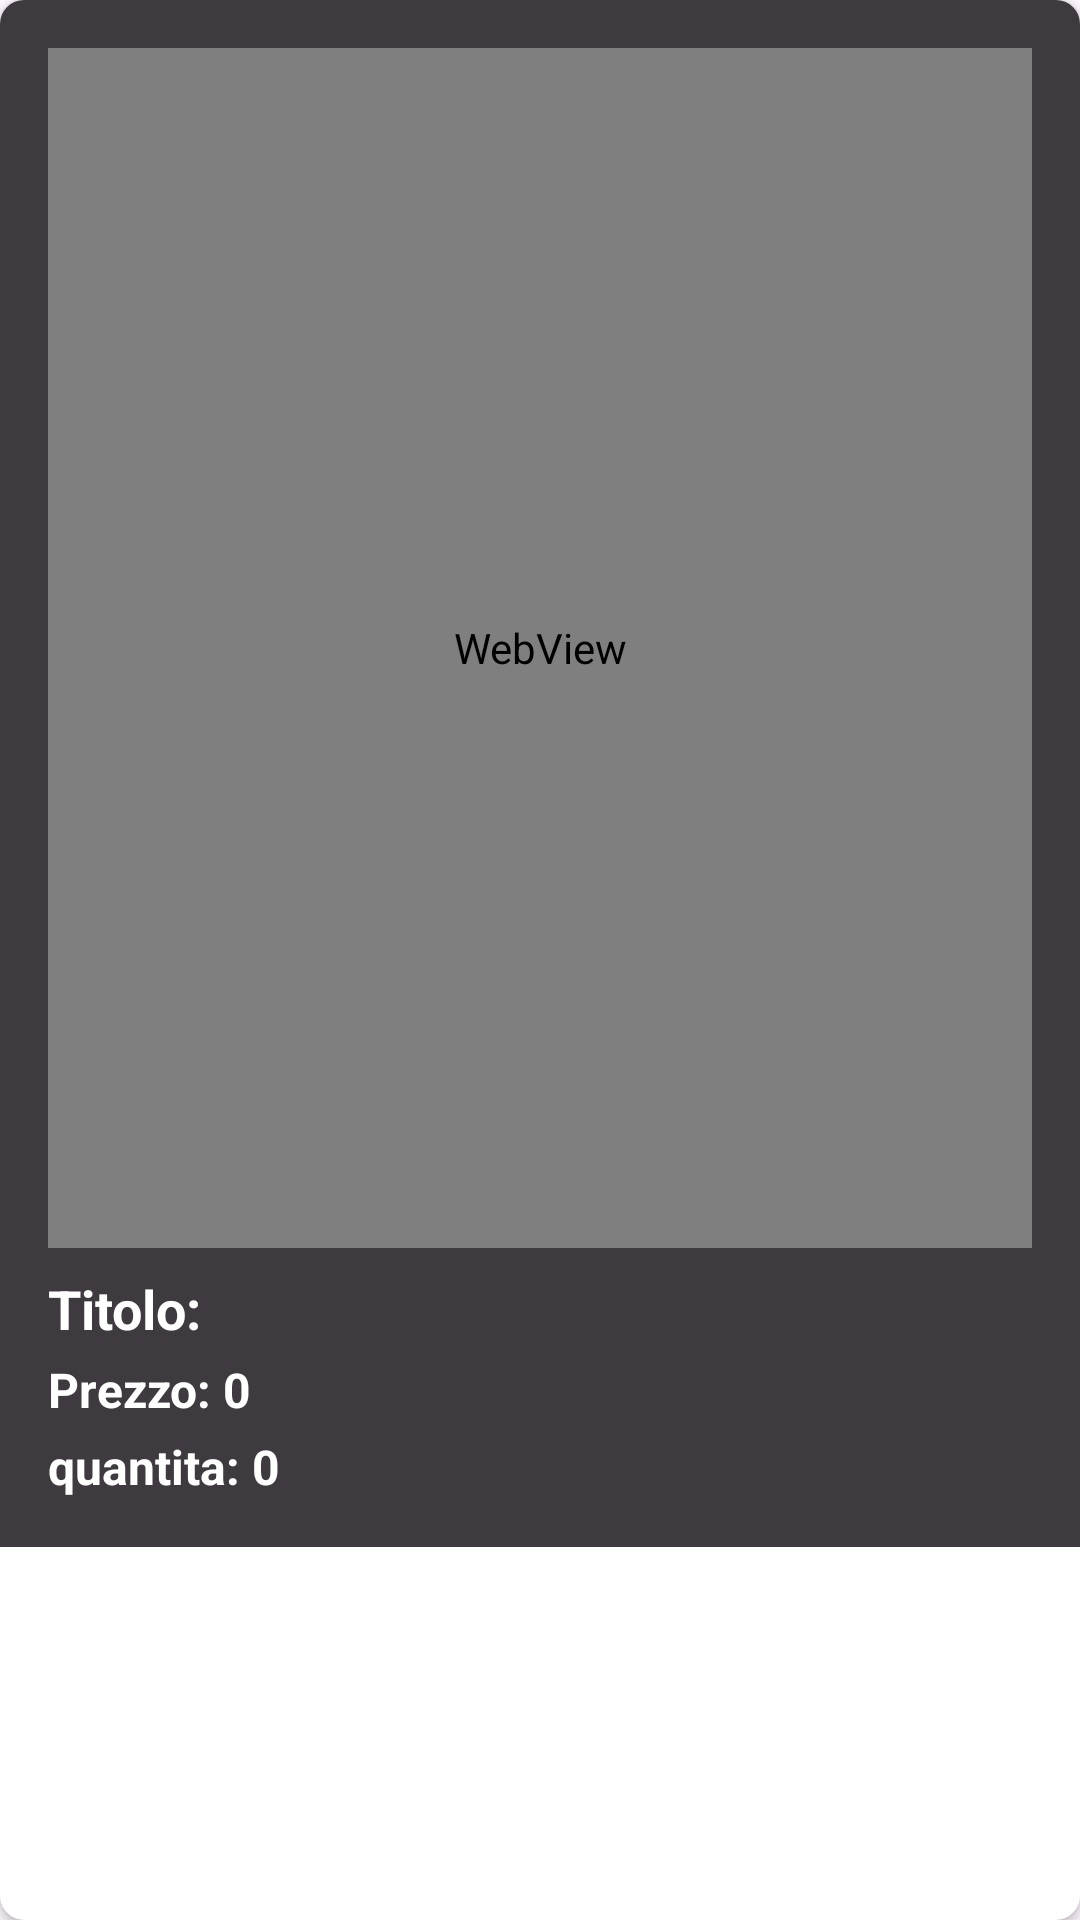

The Android layout XML behind this screen, and the referenced resources:
<!-- AndroidManifest.xml: application theme Theme.AppLibreria30 -->
<!-- res/layout/libri_carrello_card.xml -->
<?xml version="1.0" encoding="utf-8"?>
<androidx.cardview.widget.CardView xmlns:android="http://schemas.android.com/apk/res/android"
    xmlns:app="http://schemas.android.com/apk/res-auto"
    android:layout_width="match_parent"
    android:layout_height="wrap_content"
    android:layout_margin="8dp"
    app:cardCornerRadius="8dp">

    <LinearLayout
        android:layout_width="match_parent"
        android:layout_height="wrap_content"
        android:orientation="vertical"
        android:background="#3f3a3f"
        android:padding="16dp">

        <WebView
            android:id="@+id/img"
            android:layout_width="match_parent"
            android:layout_height="400dp"
            android:scaleType="centerCrop" />

        <TextView
            android:id="@+id/titolo"
            android:layout_width="match_parent"
            android:layout_height="wrap_content"
            android:layout_marginTop="8dp"
            android:text="Titolo: "
            android:textColor="@color/white"
            android:textSize="18sp"
            android:textStyle="bold" />

        <TextView
            android:id="@+id/prezzo"
            android:layout_width="match_parent"
            android:layout_height="wrap_content"
            android:layout_marginTop="4dp"
            android:textColor="@color/white"
            android:text="Prezzo: 0"
            android:textSize="16sp"
            android:textStyle="bold" />

        <TextView
            android:id="@+id/quantita"
            android:layout_width="match_parent"
            android:layout_height="wrap_content"
            android:layout_marginTop="4dp"
            android:textColor="@color/white"
            android:text="quantita: 0"
            android:textSize="16sp"
            android:textStyle="bold" />


    </LinearLayout>
</androidx.cardview.widget.CardView>
<!-- resources referenced by this layout -->
<resources>
  <style name="Theme.AppLibreria30" parent="Base.Theme.AppLibreria30" />
  <style name="Base.Theme.AppLibreria30" parent="Theme.Material3.DayNight.NoActionBar">
          
          
      </style>
  <!-- not gathered from this repository: default colours our renderer supplied (Android Studio template values) -->
  <color name="white">#FFFFFFFF</color>
</resources>
